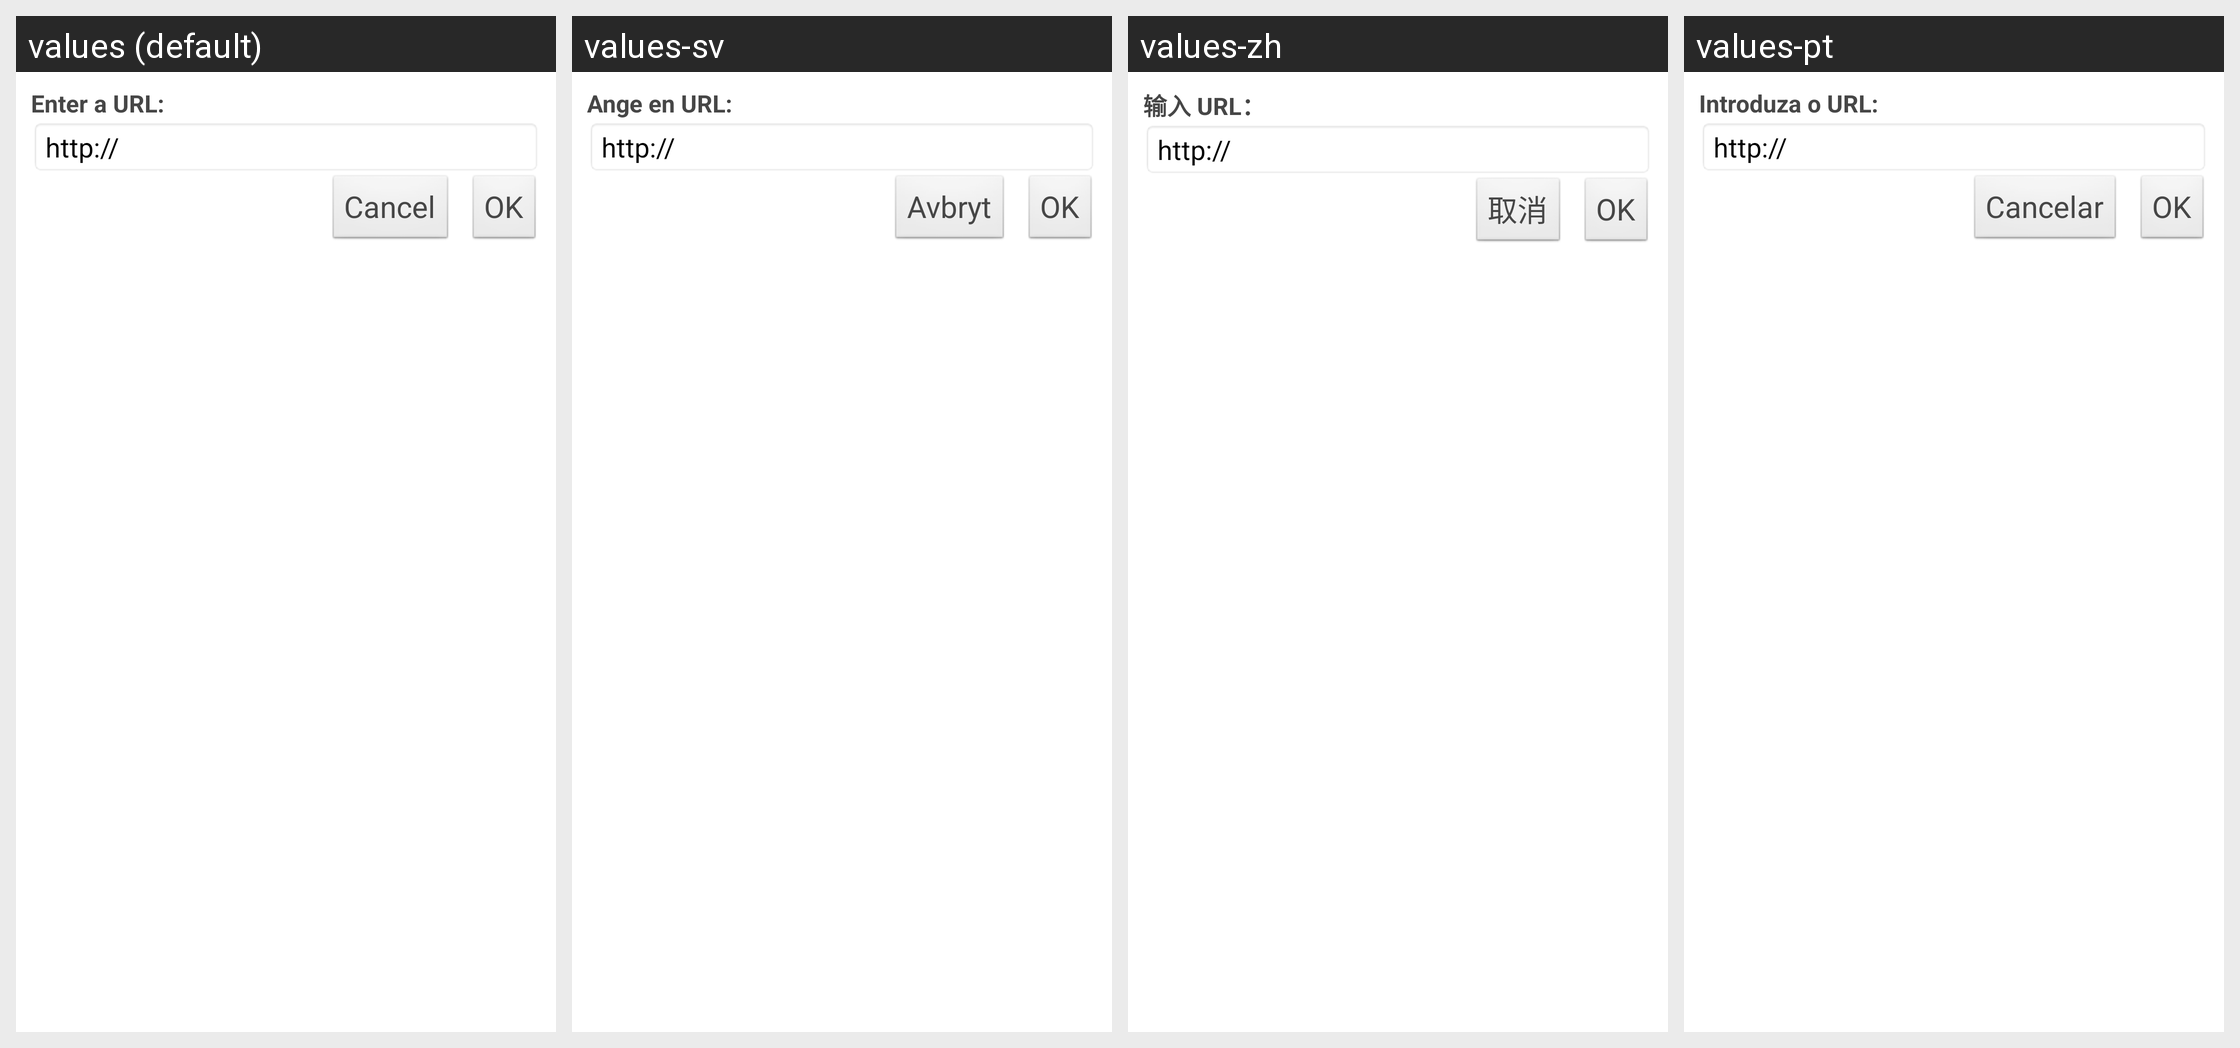

Translations of the strings shown on this Android screen, per locale in the grid:
Android screen res/layout/link.xml rendered under 4 locales, left to right: values (default), values-sv, values-zh, values-pt. Device: Nexus 5 (rendered at 1080×1920; each locale shown at half size, 540×960, under a caption strip naming it); theme WordPress.
Other locales in the repository, not shown: values-bs, values-ca, values-cs, values-da, values-de, values-es, values-fi, values-fr, values-hr, values-hu, values-id, values-in, values-it, values-ja, values-mk, values-nb, values-pl, values-ru, values-sk, values-tr.
Strings drawn on this screen, with the default value and each locale's value (text and hints the layout hard-codes, and strings that could not be matched under every locale, appear in the picture but are not listed):

link_enter_url
  values: Enter a URL:
  values-sv: Ange en URL:
  values-zh: 输入 URL：
  values-pt: Introduza o URL:

cancel
  values: Cancel
  values-sv: Avbryt
  values-zh: 取消
  values-pt: Cancelar
